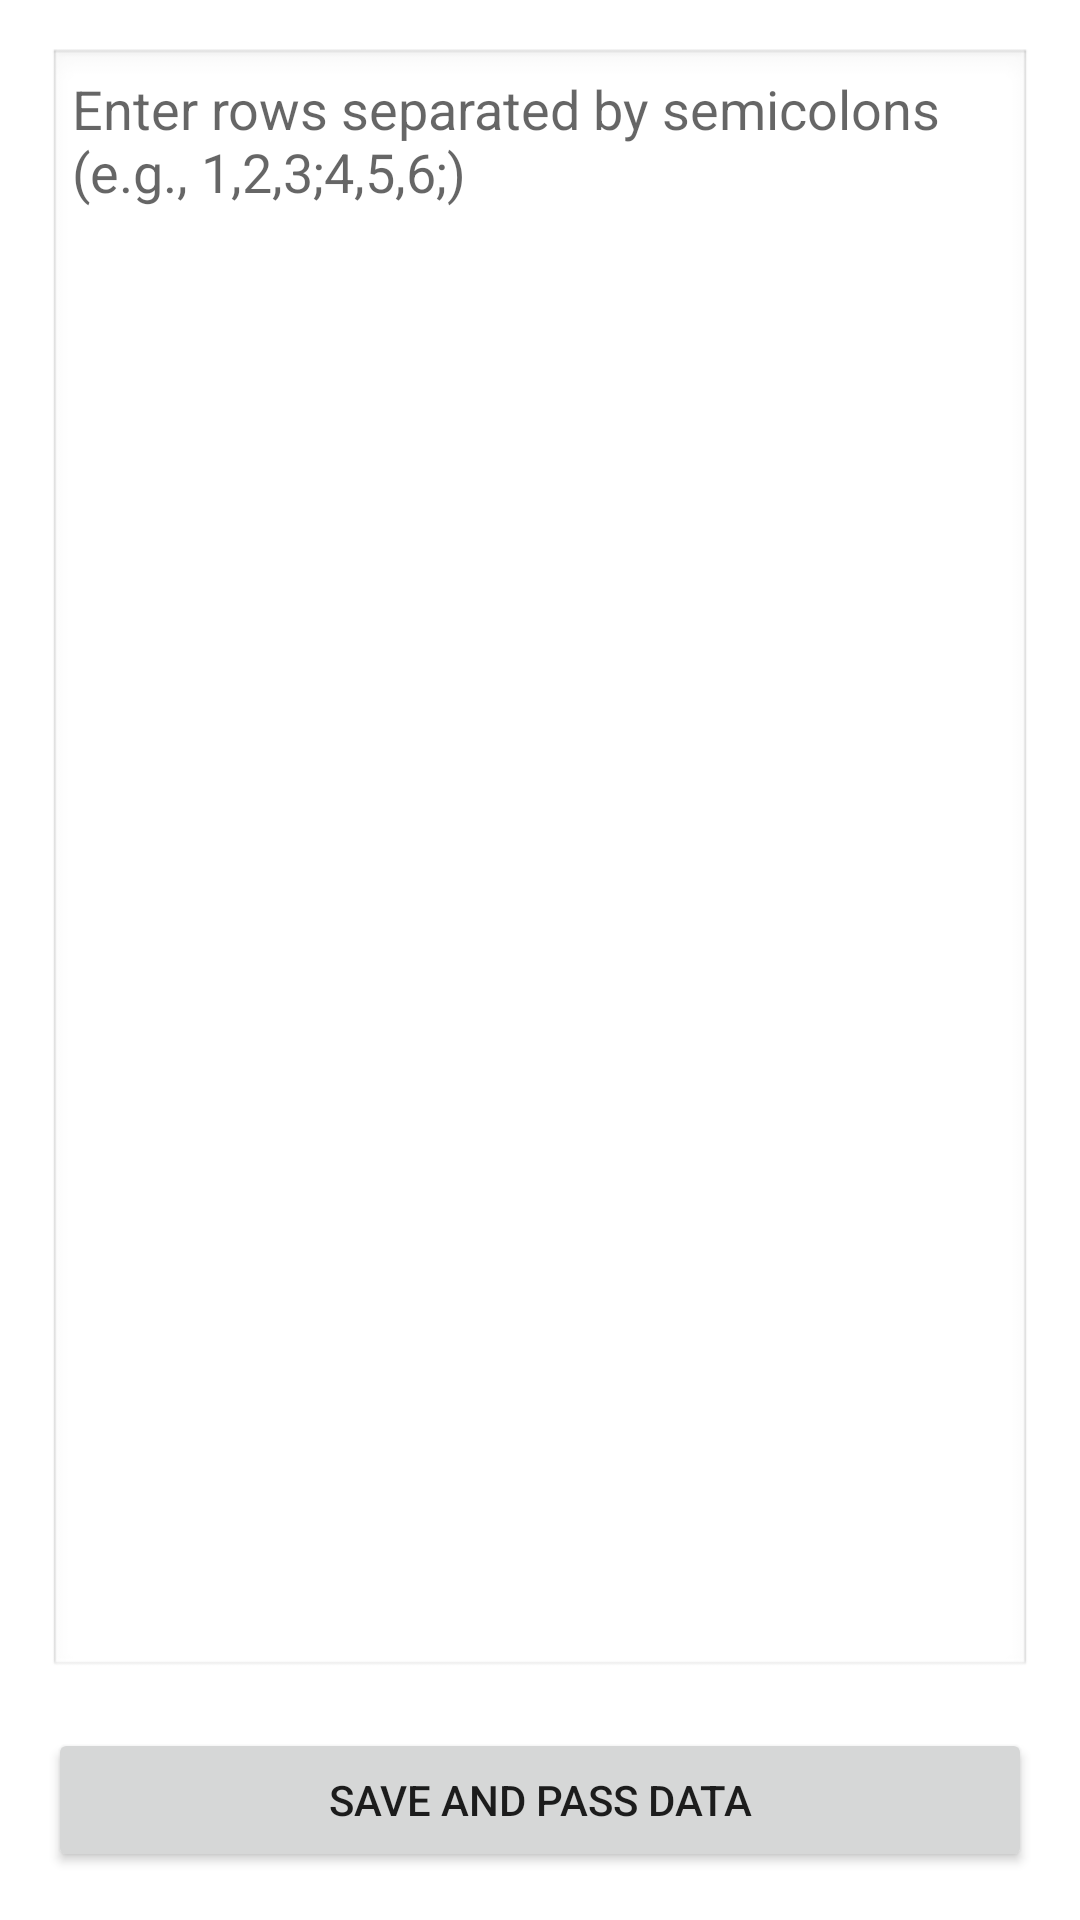

Android layout source for this screen:
<!-- AndroidManifest.xml: application theme Theme.Statistico -->
<!-- res/layout/activity_manual_entry.xml -->
<?xml version="1.0" encoding="utf-8"?>
<LinearLayout
        xmlns:android="http://schemas.android.com/apk/res/android"
        android:layout_width="match_parent"
        android:layout_height="match_parent"
        android:orientation="vertical"
        android:padding="16dp">

    
    <EditText
            android:id="@+id/editTextDataInput"
            android:layout_width="match_parent"
            android:layout_height="0dp"
            android:layout_weight="1"
            android:hint="Enter rows separated by semicolons (e.g., 1,2,3;4,5,6;)"
            android:inputType="textMultiLine"
            android:gravity="start|top"
            android:scrollbars="vertical"
            android:padding="8dp"
            android:background="@android:drawable/edit_text" />

    
    <Button
            android:id="@+id/buttonPassData"
            android:layout_width="match_parent"
            android:layout_height="wrap_content"
            android:layout_marginTop="16dp"
            android:text="Save and Pass Data" />
</LinearLayout>
<!-- resources referenced by this layout -->
<resources>
  <style name="Theme.Statistico" parent="Theme.MaterialComponents.DayNight.DarkActionBar">
          
          <item name="colorPrimary">@color/purple_500</item>
          <item name="colorPrimaryVariant">@color/purple_700</item>
          <item name="colorOnPrimary">@color/white</item>
          
          <item name="colorSecondary">@color/teal_200</item>
          <item name="colorSecondaryVariant">@color/teal_700</item>
          <item name="colorOnSecondary">@color/black</item>
          
          <item name="android:statusBarColor">?attr/colorPrimaryVariant</item>
          
      </style>
  <!-- not gathered from this repository: default colours our renderer supplied (Android Studio template values) -->
  <color name="purple_500">#FF6200EE</color>
  <color name="purple_700">#FF3700B3</color>
  <color name="teal_200">#FF03DAC5</color>
  <color name="teal_700">#FF018786</color>
  <color name="black">#FF000000</color>
  <color name="white">#FFFFFFFF</color>
</resources>
